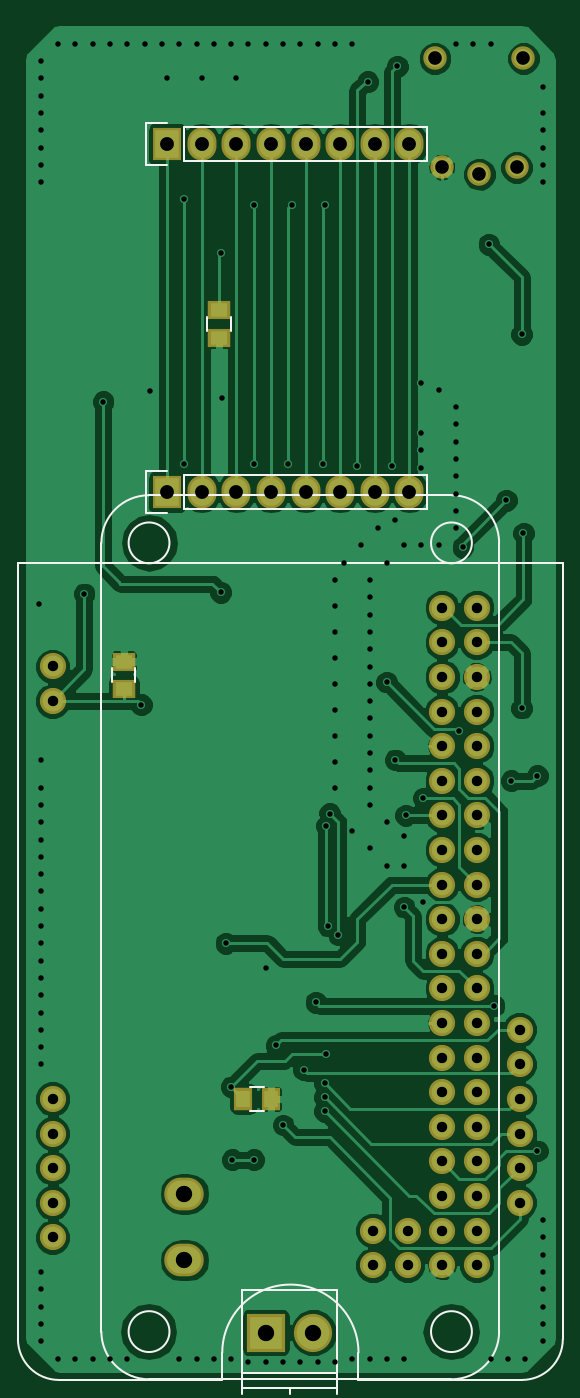
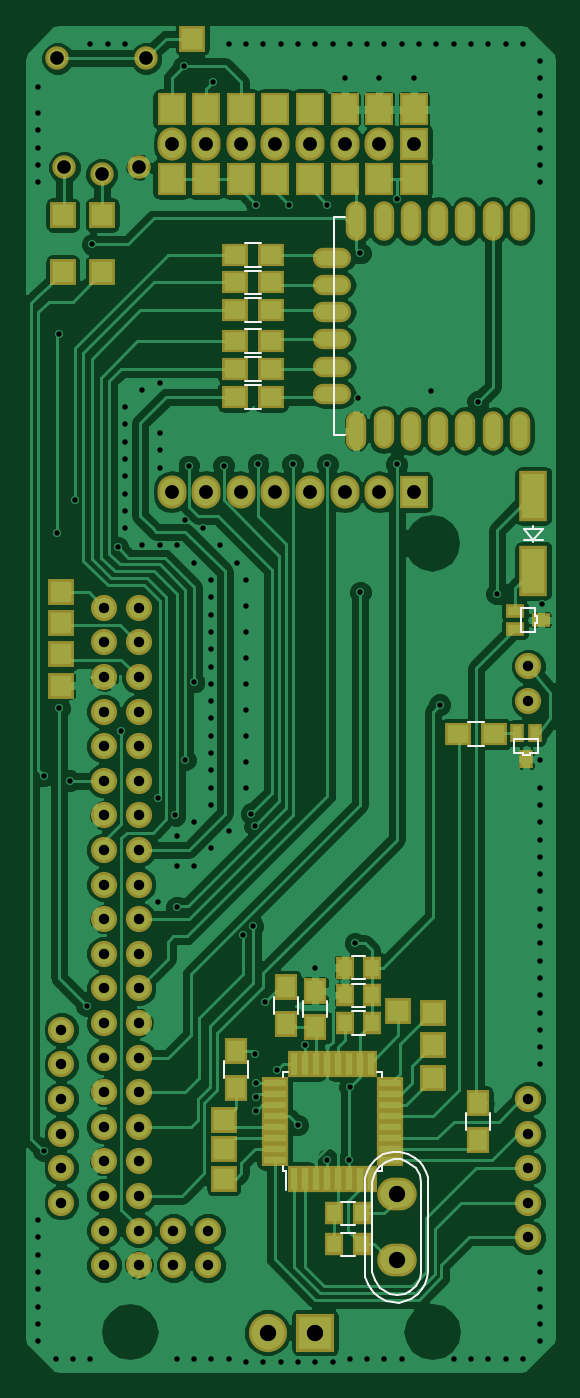
Circuit board: 7 layer files. Board 38.6 x 98.6 mm.
- bottom_copper: front_prototype-B.Cu.gbl (131824 bytes)
- bottom_mask: front_prototype-B.Mask.gbs (6109 bytes)
- bottom_silk: front_prototype-B.SilkS.gbo (6300 bytes)
- top_copper: front_prototype-F.Cu.gtl (95673 bytes)
- top_mask: front_prototype-F.Mask.gts (2880 bytes)
- top_silk: front_prototype-F.SilkS.gto (3064 bytes)
- drill: front_prototype.drl (4459 bytes)

=== bottom_copper: front_prototype-B.Cu.gbl (131824 bytes, source omitted) ===
=== bottom_mask: front_prototype-B.Mask.gbs (6109 bytes, source omitted) ===
=== bottom_silk: front_prototype-B.SilkS.gbo ===
%TF.GenerationSoftware,KiCad,Pcbnew,4.0.4-stable*%
%TF.CreationDate,2016-12-08T20:54:20+02:00*%
%TF.ProjectId,front_prototype,66726F6E745F70726F746F747970652E,rev?*%
%TF.FileFunction,Legend,Bot*%
%FSLAX46Y46*%
G04 Gerber Fmt 4.6, Leading zero omitted, Abs format (unit mm)*
G04 Created by KiCad (PCBNEW 4.0.4-stable) date 12/08/16 20:54:20*
%MOMM*%
%LPD*%
G01*
G04 APERTURE LIST*
%ADD10C,0.100000*%
%ADD11C,0.150000*%
%ADD12C,0.152400*%
G04 APERTURE END LIST*
D10*
D11*
X56015000Y-112942000D02*
X57015000Y-112942000D01*
X57015000Y-114642000D02*
X56015000Y-114642000D01*
X56777000Y-129198000D02*
X57777000Y-129198000D01*
X57777000Y-130898000D02*
X56777000Y-130898000D01*
X56777000Y-126912000D02*
X57777000Y-126912000D01*
X57777000Y-128612000D02*
X56777000Y-128612000D01*
X43688000Y-78350580D02*
X43688000Y-78500440D01*
X43688000Y-77502220D02*
X43688000Y-77301560D01*
X43688000Y-78350580D02*
X42938700Y-78350580D01*
X43688000Y-78350580D02*
X44389040Y-78350580D01*
X43688000Y-78350580D02*
X44389040Y-77502220D01*
X44389040Y-77502220D02*
X42986960Y-77502220D01*
X42986960Y-77502220D02*
X43688000Y-78350580D01*
X62045000Y-124656000D02*
X61820000Y-124656000D01*
X62045000Y-117406000D02*
X61720000Y-117406000D01*
X54795000Y-117406000D02*
X55120000Y-117406000D01*
X54795000Y-124656000D02*
X55120000Y-124656000D01*
X62045000Y-124656000D02*
X62045000Y-124331000D01*
X54795000Y-124656000D02*
X54795000Y-124331000D01*
X54795000Y-117406000D02*
X54795000Y-117731000D01*
X62045000Y-117406000D02*
X62045000Y-117731000D01*
X61820000Y-124656000D02*
X61820000Y-126081000D01*
X43561000Y-83947000D02*
X43561000Y-83312000D01*
X43561000Y-83312000D02*
X44577000Y-83312000D01*
X44577000Y-85090000D02*
X43561000Y-85090000D01*
X43561000Y-85090000D02*
X43561000Y-84455000D01*
X43434000Y-83947000D02*
X43561000Y-83947000D01*
X43561000Y-84455000D02*
X43434000Y-84455000D01*
X44577000Y-83312000D02*
X44577000Y-85090000D01*
X43434000Y-84455000D02*
X43434000Y-83947000D01*
X43942000Y-93980000D02*
X43307000Y-93980000D01*
X43307000Y-93980000D02*
X43307000Y-92964000D01*
X45085000Y-92964000D02*
X45085000Y-93980000D01*
X45085000Y-93980000D02*
X44450000Y-93980000D01*
X43942000Y-94107000D02*
X43942000Y-93980000D01*
X44450000Y-93980000D02*
X44450000Y-94107000D01*
X43307000Y-92964000D02*
X45085000Y-92964000D01*
X44450000Y-94107000D02*
X43942000Y-94107000D01*
X60974000Y-111922000D02*
X60974000Y-113122000D01*
X62724000Y-113122000D02*
X62724000Y-111922000D01*
X60565000Y-113376000D02*
X60565000Y-112176000D01*
X58815000Y-112176000D02*
X58815000Y-113376000D01*
X63662000Y-58279000D02*
X64862000Y-58279000D01*
X64862000Y-56529000D02*
X63662000Y-56529000D01*
X63662000Y-60311000D02*
X64862000Y-60311000D01*
X64862000Y-58561000D02*
X63662000Y-58561000D01*
X63662000Y-62343000D02*
X64862000Y-62343000D01*
X64862000Y-60593000D02*
X63662000Y-60593000D01*
X63662000Y-64629000D02*
X64862000Y-64629000D01*
X64862000Y-62879000D02*
X63662000Y-62879000D01*
X63662000Y-66661000D02*
X64862000Y-66661000D01*
X64862000Y-64911000D02*
X63662000Y-64911000D01*
X63662000Y-68693000D02*
X64862000Y-68693000D01*
X64862000Y-66943000D02*
X63662000Y-66943000D01*
X66407000Y-117821000D02*
X66407000Y-116621000D01*
X64657000Y-116621000D02*
X64657000Y-117821000D01*
X48627000Y-121631000D02*
X48627000Y-120431000D01*
X46877000Y-120431000D02*
X46877000Y-121631000D01*
X48479000Y-91708000D02*
X47279000Y-91708000D01*
X47279000Y-93458000D02*
X48479000Y-93458000D01*
X52720240Y-133477000D02*
X53121560Y-133677660D01*
X53121560Y-133677660D02*
X53721000Y-133779260D01*
X53721000Y-133779260D02*
X54221380Y-133677660D01*
X54221380Y-133677660D02*
X54919880Y-133278880D01*
X54919880Y-133278880D02*
X55321200Y-132676900D01*
X55321200Y-132676900D02*
X55521860Y-132077460D01*
X55521860Y-132077460D02*
X55521860Y-125478540D01*
X55521860Y-125478540D02*
X55321200Y-124777500D01*
X55321200Y-124777500D02*
X55021480Y-124378720D01*
X55021480Y-124378720D02*
X54521100Y-123977400D01*
X54521100Y-123977400D02*
X53921660Y-123776740D01*
X53921660Y-123776740D02*
X53421280Y-123776740D01*
X53421280Y-123776740D02*
X52920900Y-123977400D01*
X52920900Y-123977400D02*
X52321460Y-124477780D01*
X52321460Y-124477780D02*
X52021740Y-124978160D01*
X52021740Y-124978160D02*
X51920140Y-125478540D01*
X51920140Y-125577600D02*
X51920140Y-132179060D01*
X51920140Y-132179060D02*
X52021740Y-132577840D01*
X52021740Y-132577840D02*
X52321460Y-133078220D01*
X52321460Y-133078220D02*
X52821840Y-133578600D01*
X51391820Y-125587760D02*
X51440080Y-125128020D01*
X51440080Y-125128020D02*
X51551840Y-124729240D01*
X51551840Y-124729240D02*
X51770280Y-124297440D01*
X51770280Y-124297440D02*
X52001420Y-124007880D01*
X52001420Y-124007880D02*
X52351940Y-123677680D01*
X52351940Y-123677680D02*
X52890420Y-123388120D01*
X52890420Y-123388120D02*
X53489860Y-123258580D01*
X53489860Y-123258580D02*
X54000400Y-123258580D01*
X54000400Y-123258580D02*
X54701440Y-123428760D01*
X54701440Y-123428760D02*
X55290720Y-123827540D01*
X55290720Y-123827540D02*
X55661560Y-124287280D01*
X55661560Y-124287280D02*
X55869840Y-124708920D01*
X55869840Y-124708920D02*
X56029860Y-125158500D01*
X56029860Y-125158500D02*
X56060340Y-125597920D01*
X55841900Y-132938520D02*
X55620920Y-133316980D01*
X55620920Y-133316980D02*
X55341520Y-133637020D01*
X55341520Y-133637020D02*
X55011320Y-133888480D01*
X55011320Y-133888480D02*
X54460140Y-134188200D01*
X54460140Y-134188200D02*
X53990240Y-134297420D01*
X53990240Y-134297420D02*
X53530500Y-134317740D01*
X53530500Y-134317740D02*
X53070760Y-134228840D01*
X53070760Y-134228840D02*
X52621180Y-134038340D01*
X52621180Y-134038340D02*
X52151280Y-133677660D01*
X52151280Y-133677660D02*
X51831240Y-133327140D01*
X51831240Y-133327140D02*
X51600100Y-132938520D01*
X51600100Y-132938520D02*
X51460400Y-132509260D01*
X51460400Y-132509260D02*
X51391820Y-132067300D01*
X56050180Y-125577600D02*
X56050180Y-132029200D01*
X56050180Y-132029200D02*
X56012080Y-132448300D01*
X56012080Y-132448300D02*
X55841900Y-132938520D01*
X51391820Y-125577600D02*
X51391820Y-132029200D01*
X57015000Y-112610000D02*
X56015000Y-112610000D01*
X56015000Y-110910000D02*
X57015000Y-110910000D01*
X57015000Y-110578000D02*
X56015000Y-110578000D01*
X56015000Y-108878000D02*
X57015000Y-108878000D01*
D12*
X57531000Y-54610000D02*
X58293000Y-54610000D01*
X58293000Y-54610000D02*
X58293000Y-70612000D01*
X58293000Y-70612000D02*
X57531000Y-70612000D01*
M02*

=== top_copper: front_prototype-F.Cu.gtl (95673 bytes, source omitted) ===
=== top_mask: front_prototype-F.Mask.gts ===
%TF.GenerationSoftware,KiCad,Pcbnew,4.0.4-stable*%
%TF.CreationDate,2016-12-08T20:54:20+02:00*%
%TF.ProjectId,front_prototype,66726F6E745F70726F746F747970652E,rev?*%
%TF.FileFunction,Soldermask,Top*%
%FSLAX46Y46*%
G04 Gerber Fmt 4.6, Leading zero omitted, Abs format (unit mm)*
G04 Created by KiCad (PCBNEW 4.0.4-stable) date 12/08/16 20:54:20*
%MOMM*%
%LPD*%
G01*
G04 APERTURE LIST*
%ADD10C,0.100000*%
%ADD11C,1.924000*%
%ADD12O,2.899360X2.398980*%
%ADD13R,2.127200X2.432000*%
%ADD14O,2.127200X2.432000*%
%ADD15R,1.400000X1.650000*%
%ADD16R,1.650000X1.400000*%
%ADD17C,2.800000*%
%ADD18R,2.800000X2.800000*%
%ADD19C,1.724000*%
G04 APERTURE END LIST*
D10*
D11*
X72644000Y-83312000D03*
X75184000Y-83312000D03*
X72644000Y-85852000D03*
X75184000Y-85852000D03*
X72644000Y-88392000D03*
X75184000Y-88392000D03*
X72644000Y-90932000D03*
X75184000Y-90932000D03*
X72644000Y-93472000D03*
X75184000Y-93472000D03*
X72644000Y-96012000D03*
X75184000Y-96012000D03*
X72644000Y-98552000D03*
X75184000Y-98552000D03*
X72644000Y-101092000D03*
X75184000Y-101092000D03*
X72644000Y-103632000D03*
X75184000Y-103632000D03*
X72644000Y-106172000D03*
X75184000Y-106172000D03*
X72644000Y-108712000D03*
X75184000Y-108712000D03*
X72644000Y-111252000D03*
X75184000Y-111252000D03*
X72644000Y-113792000D03*
X75184000Y-113792000D03*
X72644000Y-116332000D03*
X75184000Y-116332000D03*
X72644000Y-118872000D03*
X75184000Y-118872000D03*
X72644000Y-121412000D03*
X75184000Y-121412000D03*
X72644000Y-123952000D03*
X75184000Y-123952000D03*
X72644000Y-126492000D03*
X75184000Y-126492000D03*
X72644000Y-129032000D03*
X75184000Y-129032000D03*
X72644000Y-131572000D03*
X75184000Y-131572000D03*
X70104000Y-129032000D03*
X70104000Y-131572000D03*
X67564000Y-129032000D03*
X67564000Y-131572000D03*
D12*
X53721000Y-126337060D03*
X53721000Y-131218940D03*
D13*
X52451000Y-74803000D03*
D14*
X54991000Y-74803000D03*
X57531000Y-74803000D03*
X60071000Y-74803000D03*
X62611000Y-74803000D03*
X65151000Y-74803000D03*
X67691000Y-74803000D03*
X70231000Y-74803000D03*
D11*
X44040000Y-129530000D03*
X44040000Y-126990000D03*
X44040000Y-124450000D03*
X44040000Y-121910000D03*
X44040000Y-119370000D03*
X78330000Y-114290000D03*
X78330000Y-116830000D03*
X78330000Y-119370000D03*
X78330000Y-121910000D03*
X78330000Y-124450000D03*
X78330000Y-126990000D03*
X44040000Y-90160000D03*
X44040000Y-87620000D03*
D15*
X58055000Y-119380000D03*
X60055000Y-119380000D03*
D16*
X56261000Y-61484000D03*
X56261000Y-63484000D03*
X49276000Y-89265000D03*
X49276000Y-87265000D03*
D17*
X63190000Y-136525000D03*
D18*
X59690000Y-136525000D03*
D19*
X78111800Y-50985800D03*
X72611800Y-50985800D03*
X75361800Y-51485800D03*
X78611800Y-42985800D03*
X72111800Y-42985800D03*
D13*
X52451000Y-49276000D03*
D14*
X54991000Y-49276000D03*
X57531000Y-49276000D03*
X60071000Y-49276000D03*
X62611000Y-49276000D03*
X65151000Y-49276000D03*
X67691000Y-49276000D03*
X70231000Y-49276000D03*
M02*

=== top_silk: front_prototype-F.SilkS.gto ===
%TF.GenerationSoftware,KiCad,Pcbnew,4.0.4-stable*%
%TF.CreationDate,2016-12-08T20:54:20+02:00*%
%TF.ProjectId,front_prototype,66726F6E745F70726F746F747970652E,rev?*%
%TF.FileFunction,Legend,Top*%
%FSLAX46Y46*%
G04 Gerber Fmt 4.6, Leading zero omitted, Abs format (unit mm)*
G04 Created by KiCad (PCBNEW 4.0.4-stable) date 12/08/16 20:54:20*
%MOMM*%
%LPD*%
G01*
G04 APERTURE LIST*
%ADD10C,0.100000*%
%ADD11C,0.150000*%
G04 APERTURE END LIST*
D10*
D11*
X52624000Y-136452000D02*
G75*
G03X52624000Y-136452000I-1500000J0D01*
G01*
X74824000Y-136452000D02*
G75*
G03X74824000Y-136452000I-1500000J0D01*
G01*
X74824000Y-78552000D02*
G75*
G03X74824000Y-78552000I-1500000J0D01*
G01*
X52624000Y-78552000D02*
G75*
G03X52624000Y-78552000I-1500000J0D01*
G01*
X51124000Y-75052000D02*
G75*
G03X47624000Y-78552000I0J-3500000D01*
G01*
X76824000Y-78552000D02*
G75*
G03X73324000Y-75052000I-3500000J0D01*
G01*
X47624000Y-136452000D02*
G75*
G03X51124000Y-139952000I3500000J0D01*
G01*
X73324000Y-139952000D02*
G75*
G03X76824000Y-136452000I0J3500000D01*
G01*
X51124000Y-75052000D02*
X73324000Y-75052000D01*
X76824000Y-78552000D02*
X76824000Y-136452000D01*
X51124000Y-139952000D02*
X73324000Y-139952000D01*
X47624000Y-136452000D02*
X47624000Y-78552000D01*
X53721000Y-73533000D02*
X71501000Y-73533000D01*
X71501000Y-73533000D02*
X71501000Y-76073000D01*
X71501000Y-76073000D02*
X53721000Y-76073000D01*
X50901000Y-73253000D02*
X52451000Y-73253000D01*
X53721000Y-73533000D02*
X53721000Y-76073000D01*
X52451000Y-76353000D02*
X50901000Y-76353000D01*
X50901000Y-76353000D02*
X50901000Y-73253000D01*
X78500000Y-140000000D02*
G75*
G03X81500000Y-137000000I0J3000000D01*
G01*
X41500000Y-137000000D02*
G75*
G03X44500000Y-140000000I3000000J0D01*
G01*
X66500000Y-138000000D02*
G75*
G03X56500000Y-138000000I-5000000J0D01*
G01*
X78500000Y-140000000D02*
X66500000Y-140000000D01*
X66500000Y-140000000D02*
X66500000Y-138000000D01*
X44500000Y-140000000D02*
X56500000Y-140000000D01*
X56500000Y-140000000D02*
X56500000Y-138000000D01*
X41500000Y-80000000D02*
X41500000Y-137000000D01*
X41500000Y-80000000D02*
X81500000Y-80000000D01*
X81500000Y-80000000D02*
X81500000Y-137000000D01*
X59555000Y-118530000D02*
X58555000Y-118530000D01*
X58555000Y-120230000D02*
X59555000Y-120230000D01*
X57111000Y-62984000D02*
X57111000Y-61984000D01*
X55411000Y-61984000D02*
X55411000Y-62984000D01*
X48426000Y-87765000D02*
X48426000Y-88765000D01*
X50126000Y-88765000D02*
X50126000Y-87765000D01*
X61440000Y-140625000D02*
X61440000Y-141025000D01*
X57940000Y-139525000D02*
X64940000Y-139525000D01*
X57940000Y-140625000D02*
X64940000Y-140625000D01*
X57940000Y-133425000D02*
X57940000Y-141025000D01*
X64940000Y-141025000D02*
X64940000Y-133425000D01*
X64940000Y-133425000D02*
X57940000Y-133425000D01*
X53721000Y-48006000D02*
X71501000Y-48006000D01*
X71501000Y-48006000D02*
X71501000Y-50546000D01*
X71501000Y-50546000D02*
X53721000Y-50546000D01*
X50901000Y-47726000D02*
X52451000Y-47726000D01*
X53721000Y-48006000D02*
X53721000Y-50546000D01*
X52451000Y-50826000D02*
X50901000Y-50826000D01*
X50901000Y-50826000D02*
X50901000Y-47726000D01*
M02*

=== drill: front_prototype.drl ===
M48
;DRILL file {KiCad 4.0.4-stable} date 12/08/16 20:54:26
;FORMAT={-:-/ absolute / metric / decimal}
FMAT,2
METRIC,TZ
T1C0.400
T2C0.762
T3C1.000
T4C1.016
T5C1.199
T6C1.200
%
G90
G05
M71
T1
X43.053Y-83.058
X43.18Y-43.18
X43.18Y-44.45
X43.18Y-45.72
X43.18Y-46.99
X43.18Y-48.26
X43.18Y-49.53
X43.18Y-50.8
X43.18Y-52.07
X43.18Y-94.488
X43.18Y-96.52
X43.18Y-97.79
X43.18Y-99.06
X43.18Y-100.33
X43.18Y-101.6
X43.18Y-102.87
X43.18Y-104.14
X43.18Y-105.41
X43.18Y-106.68
X43.18Y-107.95
X43.18Y-109.22
X43.18Y-110.49
X43.18Y-111.76
X43.18Y-113.03
X43.18Y-114.3
X43.18Y-115.57
X43.18Y-116.84
X43.18Y-132.08
X43.18Y-133.35
X43.18Y-134.62
X43.18Y-135.89
X43.18Y-137.16
X44.45Y-41.91
X44.45Y-138.43
X45.72Y-41.91
X45.72Y-138.43
X46.355Y-82.296
X46.99Y-41.91
X46.99Y-138.43
X47.752Y-68.199
X48.26Y-41.91
X48.26Y-138.43
X49.53Y-41.91
X49.53Y-138.43
X50.546Y-90.424
X50.8Y-41.91
X51.181Y-67.437
X52.07Y-41.91
X52.451Y-44.45
X53.34Y-41.91
X53.34Y-138.43
X53.721Y-53.34
X53.721Y-72.771
X54.61Y-41.91
X54.61Y-138.43
X54.991Y-44.45
X55.88Y-41.91
X55.88Y-138.43
X56.388Y-57.277
X56.388Y-82.169
X56.515Y-67.945
X56.769Y-107.95
X57.15Y-41.91
X57.15Y-118.491
X57.15Y-138.43
X57.22Y-123.825
X57.531Y-44.45
X58.42Y-41.91
X58.42Y-138.684
X58.801Y-53.721
X58.801Y-72.771
X58.801Y-123.825
X59.69Y-41.91
X59.69Y-109.728
X59.69Y-138.684
X60.452Y-115.443
X60.96Y-41.91
X60.96Y-121.285
X60.96Y-138.684
X61.341Y-72.771
X61.595Y-53.721
X62.23Y-41.91
X62.23Y-138.684
X62.484Y-117.221
X63.373Y-112.268
X63.5Y-41.91
X63.5Y-138.684
X63.881Y-72.771
X64.008Y-53.721
X64.008Y-118.237
X64.008Y-119.253
X64.008Y-120.269
X64.135Y-99.314
X64.135Y-116.078
X64.262Y-106.68
X64.389Y-98.425
X64.77Y-41.91
X64.77Y-81.28
X64.77Y-83.185
X64.77Y-85.09
X64.77Y-86.995
X64.77Y-88.9
X64.77Y-90.805
X64.77Y-92.71
X64.77Y-94.615
X64.77Y-96.52
X64.77Y-138.684
X65.024Y-107.315
X65.405Y-80.01
X66.04Y-41.91
X66.04Y-99.695
X66.04Y-138.43
X66.421Y-72.898
X66.675Y-78.74
X67.183Y-44.704
X67.31Y-81.28
X67.31Y-82.55
X67.31Y-83.82
X67.31Y-85.09
X67.31Y-86.36
X67.31Y-87.63
X67.31Y-88.9
X67.31Y-90.17
X67.31Y-91.44
X67.31Y-92.71
X67.31Y-93.98
X67.31Y-95.25
X67.31Y-96.52
X67.31Y-97.79
X67.31Y-100.965
X67.31Y-138.43
X67.945Y-77.47
X68.58Y-80.01
X68.58Y-88.773
X68.58Y-99.06
X68.58Y-102.235
X68.58Y-138.43
X68.961Y-72.898
X69.215Y-76.835
X69.215Y-94.488
X69.342Y-43.561
X69.85Y-78.74
X69.85Y-100.076
X69.85Y-102.235
X69.85Y-105.283
X69.85Y-138.43
X69.977Y-98.552
X71.12Y-66.802
X71.12Y-70.485
X71.12Y-71.755
X71.12Y-73.025
X71.12Y-78.74
X71.247Y-97.282
X71.247Y-104.902
X72.39Y-67.31
X72.39Y-78.74
X73.66Y-41.91
X73.66Y-68.58
X73.66Y-69.85
X73.66Y-71.12
X73.66Y-72.39
X73.66Y-73.66
X73.66Y-74.93
X73.66Y-76.2
X73.66Y-77.47
X73.914Y-92.329
X74.168Y-78.867
X74.93Y-41.91
X76.073Y-56.642
X76.2Y-41.91
X76.2Y-138.43
X76.454Y-112.522
X77.343Y-75.438
X77.47Y-138.43
X77.724Y-96.012
X78.486Y-63.246
X78.486Y-90.678
X78.613Y-77.851
X78.74Y-138.43
X79.629Y-95.631
X79.629Y-123.19
X80.01Y-45.085
X80.01Y-46.99
X80.01Y-48.26
X80.01Y-49.53
X80.01Y-50.8
X80.01Y-52.07
X80.01Y-128.27
X80.01Y-129.54
X80.01Y-130.81
X80.01Y-132.08
X80.01Y-133.35
X80.01Y-134.62
X80.01Y-135.89
X80.01Y-137.16
T2
X44.04Y-87.62
X44.04Y-90.16
X44.04Y-119.37
X44.04Y-121.91
X44.04Y-124.45
X44.04Y-126.99
X44.04Y-129.53
X67.564Y-129.032
X67.564Y-131.572
X70.104Y-129.032
X70.104Y-131.572
X72.644Y-83.312
X72.644Y-85.852
X72.644Y-88.392
X72.644Y-90.932
X72.644Y-93.472
X72.644Y-96.012
X72.644Y-98.552
X72.644Y-101.092
X72.644Y-103.632
X72.644Y-106.172
X72.644Y-108.712
X72.644Y-111.252
X72.644Y-113.792
X72.644Y-116.332
X72.644Y-118.872
X72.644Y-121.412
X72.644Y-123.952
X72.644Y-126.492
X72.644Y-129.032
X72.644Y-131.572
X75.184Y-83.312
X75.184Y-85.852
X75.184Y-88.392
X75.184Y-90.932
X75.184Y-93.472
X75.184Y-96.012
X75.184Y-98.552
X75.184Y-101.092
X75.184Y-103.632
X75.184Y-106.172
X75.184Y-108.712
X75.184Y-111.252
X75.184Y-113.792
X75.184Y-116.332
X75.184Y-118.872
X75.184Y-121.412
X75.184Y-123.952
X75.184Y-126.492
X75.184Y-129.032
X75.184Y-131.572
X78.33Y-114.29
X78.33Y-116.83
X78.33Y-119.37
X78.33Y-121.91
X78.33Y-124.45
X78.33Y-126.99
T3
X72.112Y-42.986
X72.612Y-50.986
X75.362Y-51.486
X78.112Y-50.986
X78.612Y-42.986
T4
X52.451Y-49.276
X52.451Y-74.803
X54.991Y-49.276
X54.991Y-74.803
X57.531Y-49.276
X57.531Y-74.803
X60.071Y-49.276
X60.071Y-74.803
X62.611Y-49.276
X62.611Y-74.803
X65.151Y-49.276
X65.151Y-74.803
X67.691Y-49.276
X67.691Y-74.803
X70.231Y-49.276
X70.231Y-74.803
T5
X53.721Y-126.337
X53.721Y-131.219
T6
X59.69Y-136.525
X63.19Y-136.525
T0
M30
